Image classification data set "cells" (MarkF123/cells on GitHub). Class labels (4): artef, lymph, monoc, segm.

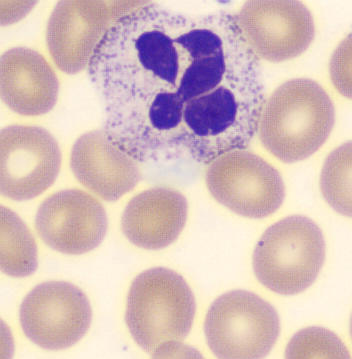
Label: segm

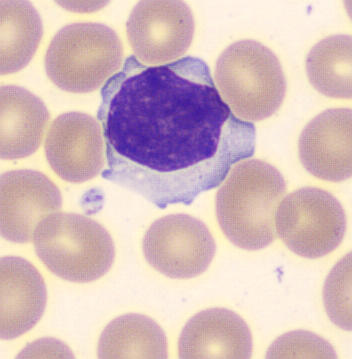
Label: lymph

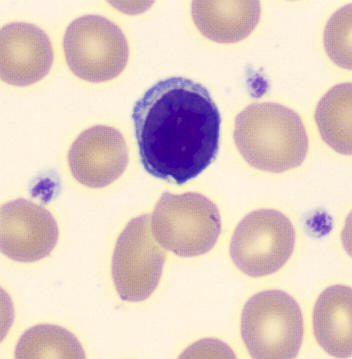
Label: lymph

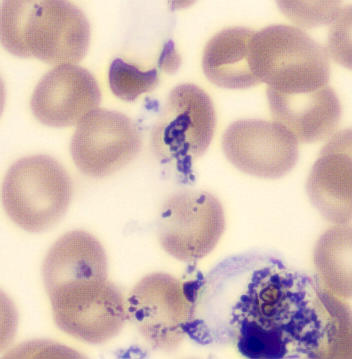
Label: artef

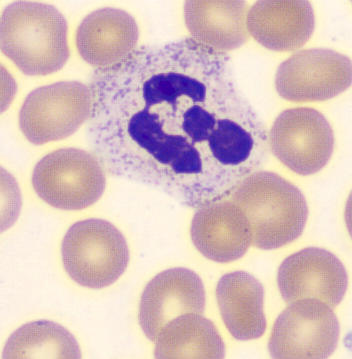
Label: segm

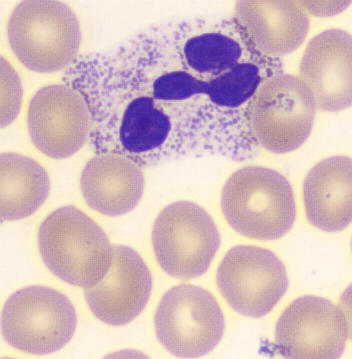
Label: segm
